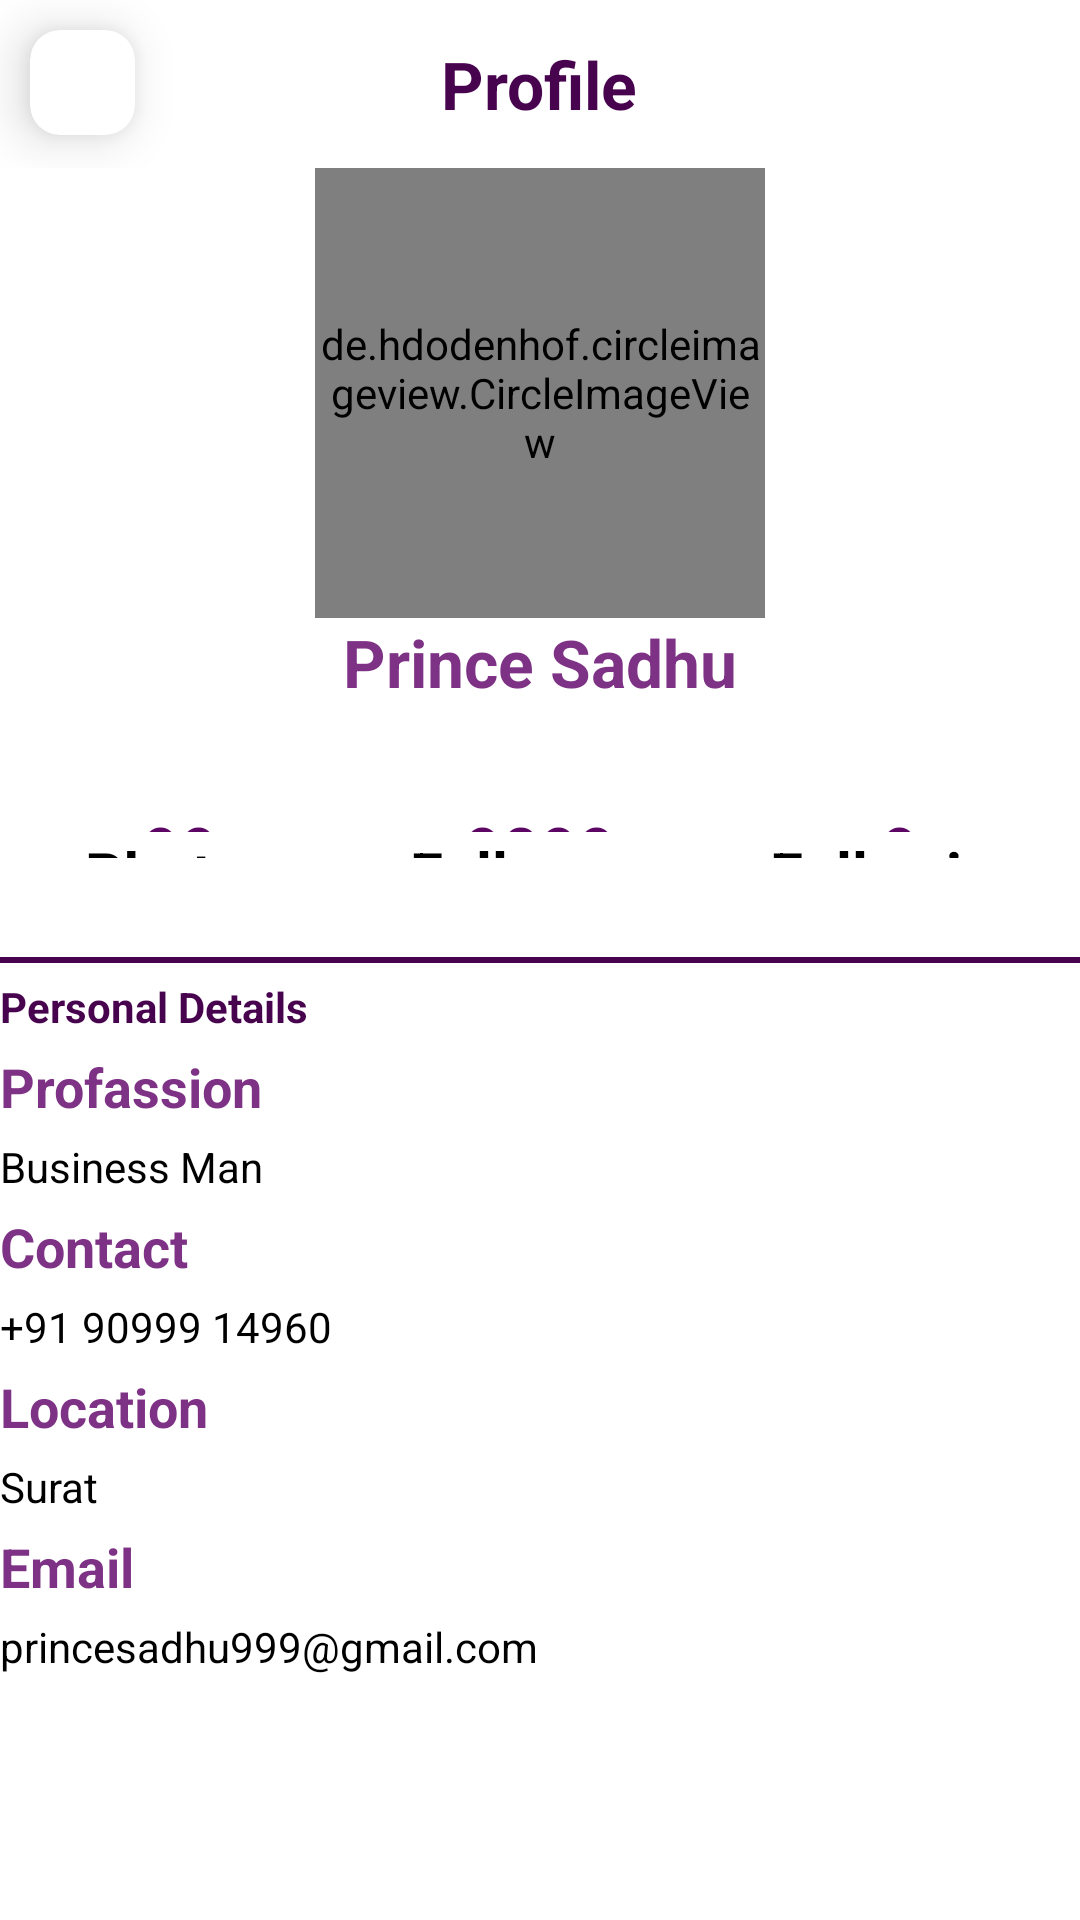

The Android layout XML behind this screen, and the referenced resources:
<!-- AndroidManifest.xml: application theme Theme.QuotesPie -->
<!-- res/layout/activity_profile.xml -->
<?xml version="1.0" encoding="utf-8"?>
<LinearLayout xmlns:android="http://schemas.android.com/apk/res/android"
    xmlns:app="http://schemas.android.com/apk/res-auto"
    xmlns:tools="http://schemas.android.com/tools"
    android:id="@+id/main"
    android:layout_width="match_parent"
    android:layout_height="match_parent"
    android:layout_margin="15sp"
    android:orientation="vertical"
    tools:context=".ProfileActivity">

    <LinearLayout
        android:layout_width="match_parent"
        android:layout_height="match_parent"
        android:layout_weight="1"
        android:orientation="vertical">

        <RelativeLayout
            android:layout_width="match_parent"
            android:layout_height="?actionBarSize"
            android:orientation="horizontal">

            <androidx.cardview.widget.CardView
                android:layout_width="35sp"
                android:layout_height="35sp"
                android:layout_margin="10sp"
                android:elevation="10sp"
                android:gravity="center"
                app:cardCornerRadius="10sp"
                app:cardElevation="10sp">

                <ImageView
                    android:layout_width="wrap_content"
                    android:layout_height="wrap_content"
                    android:layout_margin="10sp"
                    android:gravity="center"
                    android:src="@drawable/back_btn" />
            </androidx.cardview.widget.CardView>

            <TextView
                android:layout_width="wrap_content"
                android:layout_height="wrap_content"
                android:layout_centerInParent="true"
                android:layout_marginStart="110sp"
                android:text="Profile"
                android:textColor="@color/dark_purole"
                android:textSize="22sp"
                android:textStyle="bold" />


        </RelativeLayout>

        <de.hdodenhof.circleimageview.CircleImageView
            android:layout_width="150dp"
            android:layout_height="150dp"
            android:layout_gravity="center"
            android:src="@drawable/prince"
            app:civ_border_color="@color/purpole"
            app:civ_border_overlay="true"
            app:civ_border_width="2sp" />

        <TextView
            android:layout_width="match_parent"
            android:layout_height="wrap_content"
            android:text="@string/prince_sadhu"
            android:textAlignment="center"
            android:textColor="@color/light_purple"
            android:textSize="22sp"
            android:textStyle="bold" />

        <LinearLayout
            android:layout_width="match_parent"
            android:layout_height="match_parent"
            android:orientation="horizontal">

            <LinearLayout
                android:layout_width="match_parent"
                android:layout_height="match_parent"
                android:layout_marginTop="33sp"
                android:layout_marginBottom="33sp"
                android:layout_weight="1"
                android:orientation="vertical">

                <TextView
                    android:layout_width="match_parent"
                    android:layout_height="match_parent"
                    android:layout_weight="1"
                    android:gravity="center"
                    android:text="99"
                    android:textColor="@color/purpole"
                    android:textSize="22sp"
                    android:textStyle="bold" />

                <TextView
                    android:layout_width="match_parent"
                    android:layout_height="match_parent"
                    android:layout_weight="1"
                    android:gravity="center"
                    android:text="Photos"
                    android:textColor="@color/black"
                    android:textSize="20sp"
                    android:textStyle="bold" />

            </LinearLayout>

            <LinearLayout
                android:layout_width="match_parent"
                android:layout_height="match_parent"
                android:layout_marginTop="33sp"
                android:layout_marginBottom="33sp"
                android:layout_weight="1"
                android:orientation="vertical">


                <TextView
                    android:layout_width="match_parent"
                    android:layout_height="match_parent"
                    android:layout_weight="1"
                    android:gravity="center"
                    android:text="9099"
                    android:textColor="@color/purpole"
                    android:textSize="22sp"
                    android:textStyle="bold" />

                <TextView
                    android:layout_width="match_parent"
                    android:layout_height="match_parent"
                    android:layout_weight="1"
                    android:gravity="center"
                    android:text="Followers"
                    android:textColor="@color/black"
                    android:textSize="20sp"
                    android:textStyle="bold" />

            </LinearLayout>

            <LinearLayout
                android:layout_width="match_parent"
                android:layout_height="match_parent"
                android:layout_marginTop="33sp"
                android:layout_marginBottom="33sp"
                android:layout_weight="1"
                android:orientation="vertical">

                <TextView
                    android:layout_width="match_parent"
                    android:layout_height="match_parent"
                    android:layout_weight="1"
                    android:gravity="center"
                    android:text="9"
                    android:textColor="@color/purpole"
                    android:textSize="22sp"
                    android:textStyle="bold" />

                <TextView
                    android:layout_width="match_parent"
                    android:layout_height="match_parent"
                    android:layout_weight="1"
                    android:gravity="center"
                    android:text="Following"
                    android:textColor="@color/black"
                    android:textSize="20sp"
                    android:textStyle="bold" />

            </LinearLayout>
        </LinearLayout>

    </LinearLayout>

    <com.google.android.material.divider.MaterialDivider
        android:layout_width="match_parent"
        android:layout_height="2sp"
        android:elevation="10sp"
        app:dividerColor="@color/dark_purole" />

    <LinearLayout
        android:layout_width="match_parent"
        android:layout_height="match_parent"
        android:layout_weight="1"
        android:orientation="vertical">

        <TextView
            android:layout_width="match_parent"
            android:layout_height="wrap_content"
            android:layout_marginTop="5sp"
            android:text="Personal Details"
            android:textColor="@color/dark_purole"
            android:textStyle="bold" />

        <TextView
            android:layout_width="match_parent"
            android:layout_height="wrap_content"
            android:layout_marginTop="5sp"
            android:text="Profassion"
            android:textColor="@color/light_purple"
            android:textSize="18sp"
            android:textStyle="bold" />

        <TextView
            android:layout_width="match_parent"
            android:layout_height="wrap_content"
            android:layout_marginTop="5sp"
            android:text="Business Man"
            android:textColor="@color/black" />

        <TextView
            android:layout_width="match_parent"
            android:layout_height="wrap_content"
            android:layout_marginTop="5sp"
            android:text="Contact"
            android:textColor="@color/light_purple"
            android:textSize="18sp"
            android:textStyle="bold" />

        <TextView
            android:layout_width="match_parent"
            android:layout_height="wrap_content"
            android:layout_marginTop="5sp"
            android:text="+91 90999 14960"
            android:textColor="@color/black" />

        <TextView
            android:layout_width="match_parent"
            android:layout_height="wrap_content"
            android:layout_marginTop="5sp"
            android:text="Location"
            android:textColor="@color/light_purple"
            android:textSize="18sp"
            android:textStyle="bold" />

        <TextView
            android:layout_width="match_parent"
            android:layout_height="wrap_content"
            android:layout_marginTop="5sp"
            android:text="Surat"
            android:textColor="@color/black" />

        <TextView
            android:layout_width="match_parent"
            android:layout_height="wrap_content"
            android:layout_marginTop="5sp"
            android:text="Email"
            android:textColor="@color/light_purple"
            android:textSize="18sp"
            android:textStyle="bold" />

        <TextView
            android:layout_width="match_parent"
            android:layout_height="wrap_content"
            android:layout_marginTop="5sp"
            android:text="princesadhu999@gmail.com"
            android:textColor="@color/black" />

    </LinearLayout>

</LinearLayout>
<!-- resources referenced by this layout -->
<resources>
  <color name="black">#FF000000</color>
  <color name="dark_purole">#47034E</color>
  <color name="light_purple">#7E3285</color>
  <color name="purpole">#5D0565</color>
  <string name="prince_sadhu">Prince Sadhu</string>
  <style name="Theme.QuotesPie" parent="Base.Theme.QuotesPie" />
  <style name="Base.Theme.QuotesPie" parent="Theme.MaterialComponents.DayNight.NoActionBar">
          
           <item name="colorPrimary">@color/light_purple</item>
      </style>
</resources>
